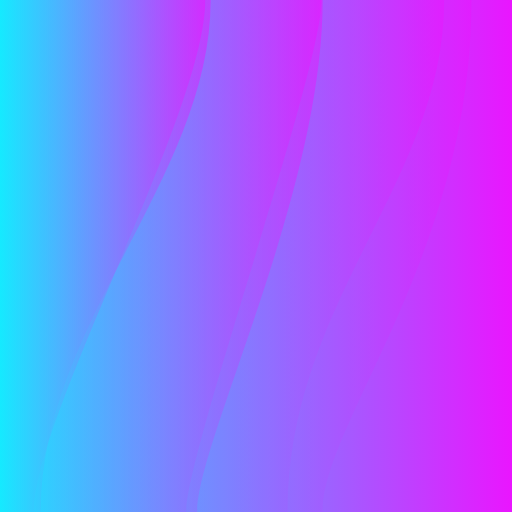
t = 0.00 s
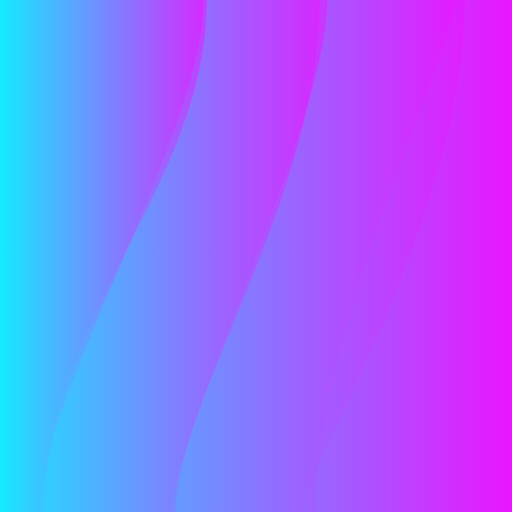
t = 1.10 s
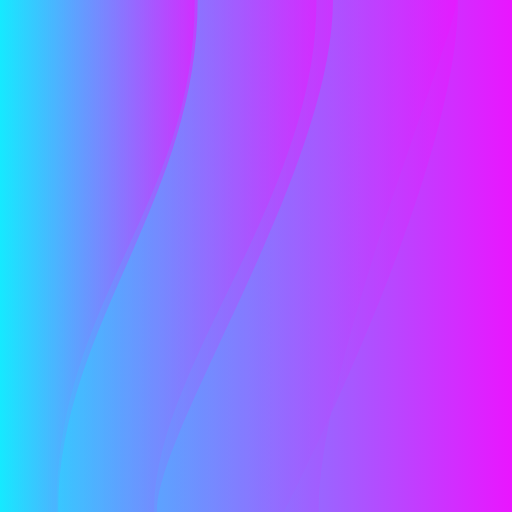
t = 2.20 s
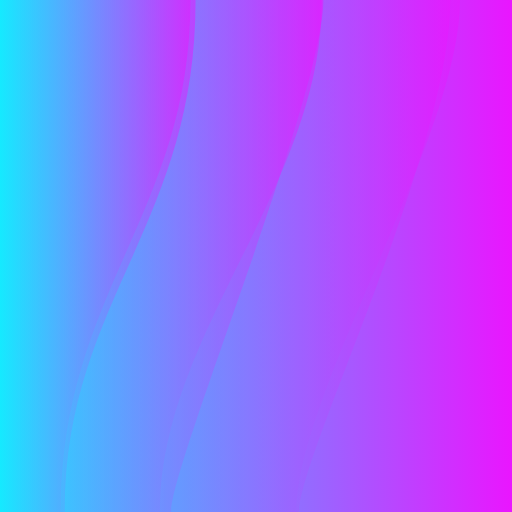
t = 3.33 s
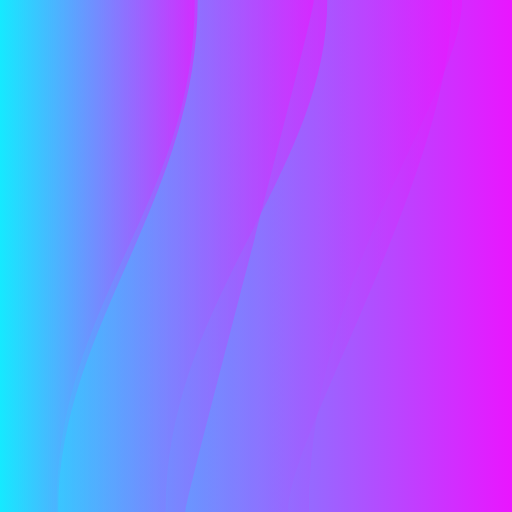
t = 4.47 s
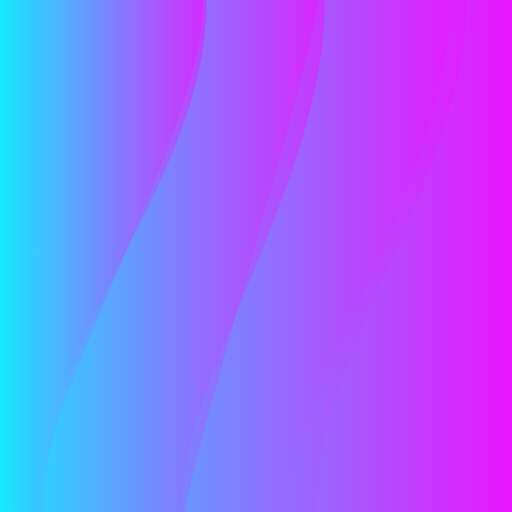
t = 5.57 s

The animated SVG that drew these frames (rendered in a browser with its animation timeline set to each time). Animation: 6 SMIL elements (animate=6); one cycle of 6.67 s, repeats indefinitely.

<svg xmlns="http://www.w3.org/2000/svg" viewBox="0 0 500 500" preserveAspectRatio="xMidYMid" width="500" height="500" style="shape-rendering: auto; display: block; background: rgb(255, 255, 255);" xmlns:xlink="http://www.w3.org/1999/xlink"><g><linearGradient y2="0.50" x2="1.10" y1="0.50" x1="-0.10" id="ldbk-hkgam11sh64">
  <stop offset="0" stop-color="#00ffff"></stop>
  <stop offset="1" stop-color="#ff00ff"></stop>
</linearGradient>
<rect fill="url(#ldbk-hkgam11sh64)" height="500" width="500" y="0" x="0"></rect><path fill-opacity="0.5" fill="url(#ldbk-hkgam11sh64)" d="M0 0L460.41 0 C460.41 247.70 315.00 413.07 315.00 500 L0 500 Z">
<animate calcMode="spline" keySplines="0.5 0 0.5 1;0.5 0 0.5 1;0.5 0 0.5 1" values="M0 0L460.41 0 C460.41 247.70 315.00 413.07 315.00 500 L0 500 Z;M0 0L447.29 0 C447.29 171.98 277.31 499.69 277.31 500 L0 500 Z;M0 0L451.19 0 C451.19 95.47 301.74 264.83 301.74 500 L0 500 Z;M0 0L460.41 0 C460.41 247.70 315.00 413.07 315.00 500 L0 500 Z" keyTimes="0.00;0.33;0.67;1.00" dur="6.667s" repeatCount="indefinite" attributeName="d"></animate>
</path><path fill-opacity="0.5" fill="url(#ldbk-hkgam11sh64)" d="M0 0L433.79 0 C433.79 176.16 280.80 294.47 280.80 500 L0 500 Z">
<animate calcMode="spline" keySplines="0.5 0 0.5 1;0.5 0 0.5 1;0.5 0 0.5 1;0.5 0 0.5 1" values="M0 0L433.79 0 C433.79 176.16 280.80 294.47 280.80 500 L0 500 Z;M0 0L447.35 0 C447.35 8.37 315.42 332.23 315.42 500 L0 500 Z;M0 0L439.72 0 C439.72 147.44 292.11 444.33 292.11 500 L0 500 Z;M0 0L441.69 0 C441.69 173.07 278.93 420.10 278.93 500 L0 500 Z;M0 0L433.79 0 C433.79 176.16 280.80 294.47 280.80 500 L0 500 Z" keyTimes="0.00;0.25;0.50;0.75;1.00" dur="6.667s" repeatCount="indefinite" attributeName="d"></animate>
</path><path fill-opacity="0.5" fill="url(#ldbk-hkgam11sh64)" d="M0 0L315.12 0 C315.12 188.20 192.58 430.39 192.58 500 L0 500 Z">
<animate calcMode="spline" keySplines="0.5 0 0.5 1;0.5 0 0.5 1;0.5 0 0.5 1" values="M0 0L315.12 0 C315.12 188.20 192.58 430.39 192.58 500 L0 500 Z;M0 0L309.09 0 C309.09 195.73 150.41 356.36 150.41 500 L0 500 Z;M0 0L319.60 0 C319.60 170.85 161.76 293.42 161.76 500 L0 500 Z;M0 0L315.12 0 C315.12 188.20 192.58 430.39 192.58 500 L0 500 Z" keyTimes="0.00;0.33;0.67;1.00" dur="6.667s" repeatCount="indefinite" attributeName="d"></animate>
</path><path fill-opacity="0.5" fill="url(#ldbk-hkgam11sh64)" d="M0 0L314.02 0 C314.02 70.27 181.88 441.14 181.88 500 L0 500 Z">
<animate calcMode="spline" keySplines="0.5 0 0.5 1;0.5 0 0.5 1;0.5 0 0.5 1" values="M0 0L314.02 0 C314.02 70.27 181.88 441.14 181.88 500 L0 500 Z;M0 0L325.16 0 C325.16 166.08 153.25 418.30 153.25 500 L0 500 Z;M0 0L306.42 0 C306.42 18.64 180.89 487.12 180.89 500 L0 500 Z;M0 0L314.02 0 C314.02 70.27 181.88 441.14 181.88 500 L0 500 Z" keyTimes="0.00;0.33;0.67;1.00" dur="6.667s" repeatCount="indefinite" attributeName="d"></animate>
</path><path fill-opacity="0.5" fill="url(#ldbk-hkgam11sh64)" d="M0 0L205.72 0 C205.72 173.05 39.79 315.79 39.79 500 L0 500 Z">
<animate calcMode="spline" keySplines="0.5 0 0.5 1;0.5 0 0.5 1" values="M0 0L205.72 0 C205.72 173.05 39.79 315.79 39.79 500 L0 500 Z;M0 0L185.96 0 C185.96 208.37 59.23 285.35 59.23 500 L0 500 Z;M0 0L205.72 0 C205.72 173.05 39.79 315.79 39.79 500 L0 500 Z" keyTimes="0.00;0.50;1.00" dur="6.667s" repeatCount="indefinite" attributeName="d"></animate>
</path><path fill-opacity="0.5" fill="url(#ldbk-hkgam11sh64)" d="M0 0L200.46 0 C200.46 109.90 33.10 405.85 33.10 500 L0 500 Z">
<animate calcMode="spline" keySplines="0.5 0 0.5 1;0.5 0 0.5 1" values="M0 0L200.46 0 C200.46 109.90 33.10 405.85 33.10 500 L0 500 Z;M0 0L190.99 0 C190.99 221.02 63.18 294.17 63.18 500 L0 500 Z;M0 0L200.46 0 C200.46 109.90 33.10 405.85 33.10 500 L0 500 Z" keyTimes="0.00;0.50;1.00" dur="6.667s" repeatCount="indefinite" attributeName="d"></animate>
</path><g></g></g><!-- [ldio] generated by https://loading.io --></svg>